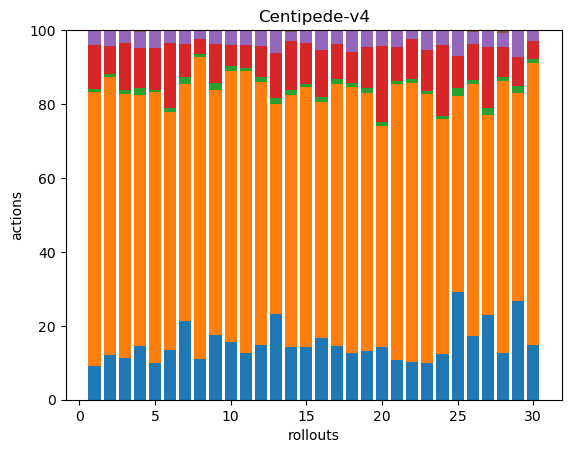

Source data for this figure (header and first rows):
45, 366, 4, 58, 20, 0, 0, 0, 0, 0, 0, 0, 0, 0, 0, 0, 0, 0
43, 269, 3, 27, 15, 0, 0, 0, 0, 0, 0, 0, 0, 0, 0, 0, 0, 0
42, 267, 4, 47, 13, 0, 0, 0, 0, 0, 0, 0, 0, 0, 0, 0, 0, 0
37, 173, 5, 28, 11, 1, 0, 0, 0, 0, 0, 0, 0, 0, 0, 0, 0, 0
51, 373, 3, 57, 25, 0, 0, 0, 0, 0, 0, 0, 0, 0, 0, 0, 0, 0
38, 183, 3, 50, 10, 0, 0, 0, 0, 0, 0, 0, 0, 0, 0, 0, 0, 0
44, 133, 4, 18, 8, 0, 0, 0, 0, 0, 0, 0, 0, 0, 0, 0, 0, 0
36, 268, 3, 13, 8, 0, 0, 0, 0, 0, 0, 0, 0, 0, 0, 0, 0, 0
37, 139, 4, 22, 8, 0, 0, 0, 0, 0, 0, 0, 0, 0, 0, 0, 0, 0
40, 188, 3, 15, 10, 0, 0, 0, 0, 0, 0, 0, 0, 0, 0, 0, 0, 0
43, 262, 3, 21, 13, 1, 0, 0, 0, 0, 0, 0, 0, 0, 0, 0, 0, 0
48, 229, 4, 27, 14, 0, 0, 0, 0, 0, 0, 0, 0, 0, 0, 0, 0, 0
42, 103, 3, 22, 11, 0, 0, 0, 0, 0, 0, 0, 0, 0, 0, 0, 0, 0
38, 180, 3, 35, 7, 1, 0, 0, 0, 0, 0, 0, 0, 0, 0, 0, 0, 0
45, 223, 3, 35, 11, 0, 0, 0, 0, 0, 0, 0, 0, 0, 0, 0, 0, 0
38, 144, 3, 29, 12, 0, 0, 0, 0, 0, 0, 0, 0, 0, 0, 0, 0, 0
42, 205, 4, 27, 11, 0, 0, 0, 0, 0, 0, 0, 0, 0, 0, 0, 0, 0
40, 227, 4, 26, 19, 0, 0, 0, 0, 0, 0, 0, 0, 0, 0, 0, 0, 0
48, 252, 4, 41, 16, 0, 0, 0, 0, 0, 0, 0, 0, 0, 0, 0, 0, 0
43, 181, 4, 62, 13, 0, 0, 0, 0, 0, 0, 0, 0, 0, 0, 0, 0, 0
44, 308, 3, 38, 18, 1, 0, 0, 0, 0, 0, 0, 0, 0, 0, 0, 0, 0
31, 226, 3, 33, 7, 0, 0, 0, 0, 0, 0, 0, 0, 0, 0, 0, 0, 0
33, 239, 3, 36, 18, 0, 0, 0, 0, 0, 0, 0, 0, 0, 0, 0, 0, 0
41, 212, 3, 64, 13, 0, 0, 0, 0, 0, 0, 0, 0, 0, 0, 0, 0, 0
41, 75, 3, 12, 10, 0, 0, 0, 0, 0, 0, 0, 0, 0, 0, 0, 0, 0
45, 178, 3, 25, 9, 1, 0, 0, 0, 0, 0, 0, 0, 0, 0, 0, 0, 0
40, 95, 3, 29, 8, 0, 0, 0, 0, 0, 0, 0, 0, 0, 0, 0, 0, 0
35, 205, 3, 22, 11, 2, 0, 0, 0, 0, 0, 0, 0, 0, 0, 0, 0, 0
44, 93, 3, 13, 12, 0, 0, 0, 0, 0, 0, 0, 0, 0, 0, 0, 0, 0
40, 205, 3, 13, 8, 0, 0, 0, 0, 0, 0, 0, 0, 0, 0, 0, 0, 0
